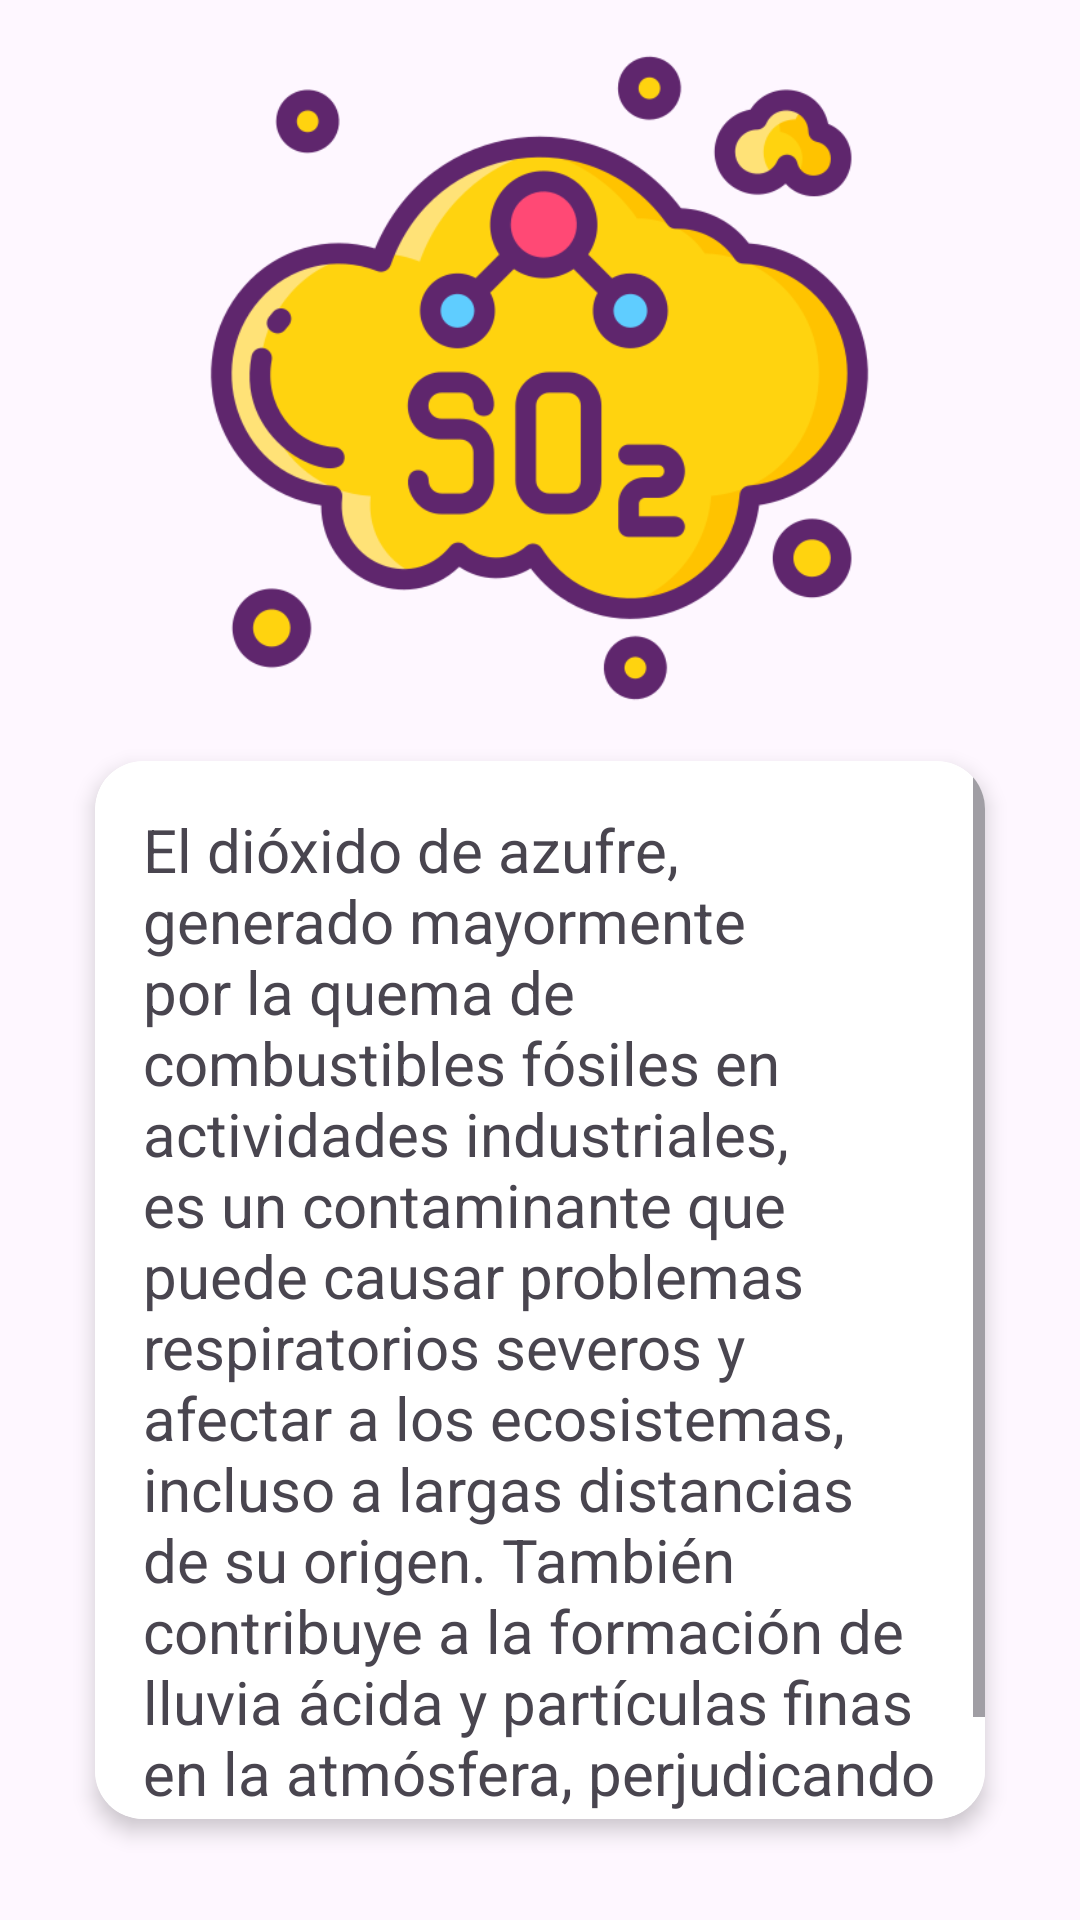

Reconstruct the res/layout file that produces this screen, plus the resources it refers to.
<!-- AndroidManifest.xml: application theme Theme.Sprint_0_Android -->
<!-- res/layout/fragment3.xml -->
<?xml version="1.0" encoding="utf-8"?>
<LinearLayout xmlns:android="http://schemas.android.com/apk/res/android"
    xmlns:app="http://schemas.android.com/apk/res-auto"
    android:layout_width="match_parent"
    android:layout_height="match_parent"
    android:gravity="center"
    android:orientation="vertical"
    android:padding="16dp">

    <ImageView
        android:id="@+id/imageView3"
        android:layout_width="303dp"
        android:layout_height="220dp"
        app:srcCompat="@drawable/azufre" />

    <androidx.cardview.widget.CardView
        android:layout_width="wrap_content"
        android:layout_height="wrap_content"
        android:layout_margin="20px"
        app:cardCornerRadius="16dp"
        app:cardElevation="4dp"
        app:cardUseCompatPadding="true">

        <ScrollView
            android:layout_width="match_parent"
            android:layout_height="match_parent" >

            <TextView
                android:layout_width="match_parent"
                android:layout_height="wrap_content"
                android:background="@drawable/rounded_background"
                android:text="El dióxido de azufre, generado mayormente por la quema de combustibles fósiles en actividades industriales, es un contaminante que puede causar problemas respiratorios severos y afectar a los ecosistemas, incluso a largas distancias de su origen. También contribuye a la formación de lluvia ácida y partículas finas en la atmósfera, perjudicando la salud y el ambiente."
                android:textSize="20sp" />
        </ScrollView>

    </androidx.cardview.widget.CardView>
</LinearLayout>
<!-- resources referenced by this layout -->
<resources>
  <!-- drawable azufre: png bitmap (drawable, 54101 bytes) -->
  <!-- drawable rounded_background (drawable) -->
  <?xml version="1.0" encoding="utf-8"?>
  <shape xmlns:android="http://schemas.android.com/apk/res/android">
      <solid android:color="#FFFFFF"/> 
      <corners android:radius="16dp"/> 
      <padding
          android:left="16dp"
          android:top="16dp"
          android:right="16dp"
          android:bottom="16dp"/> 
  </shape>
  <style name="Theme.Sprint_0_Android" parent="Base.Theme.Sprint_0_Android" />
  <style name="Base.Theme.Sprint_0_Android" parent="Theme.Material3.DayNight.NoActionBar">
          
          
      </style>
</resources>
